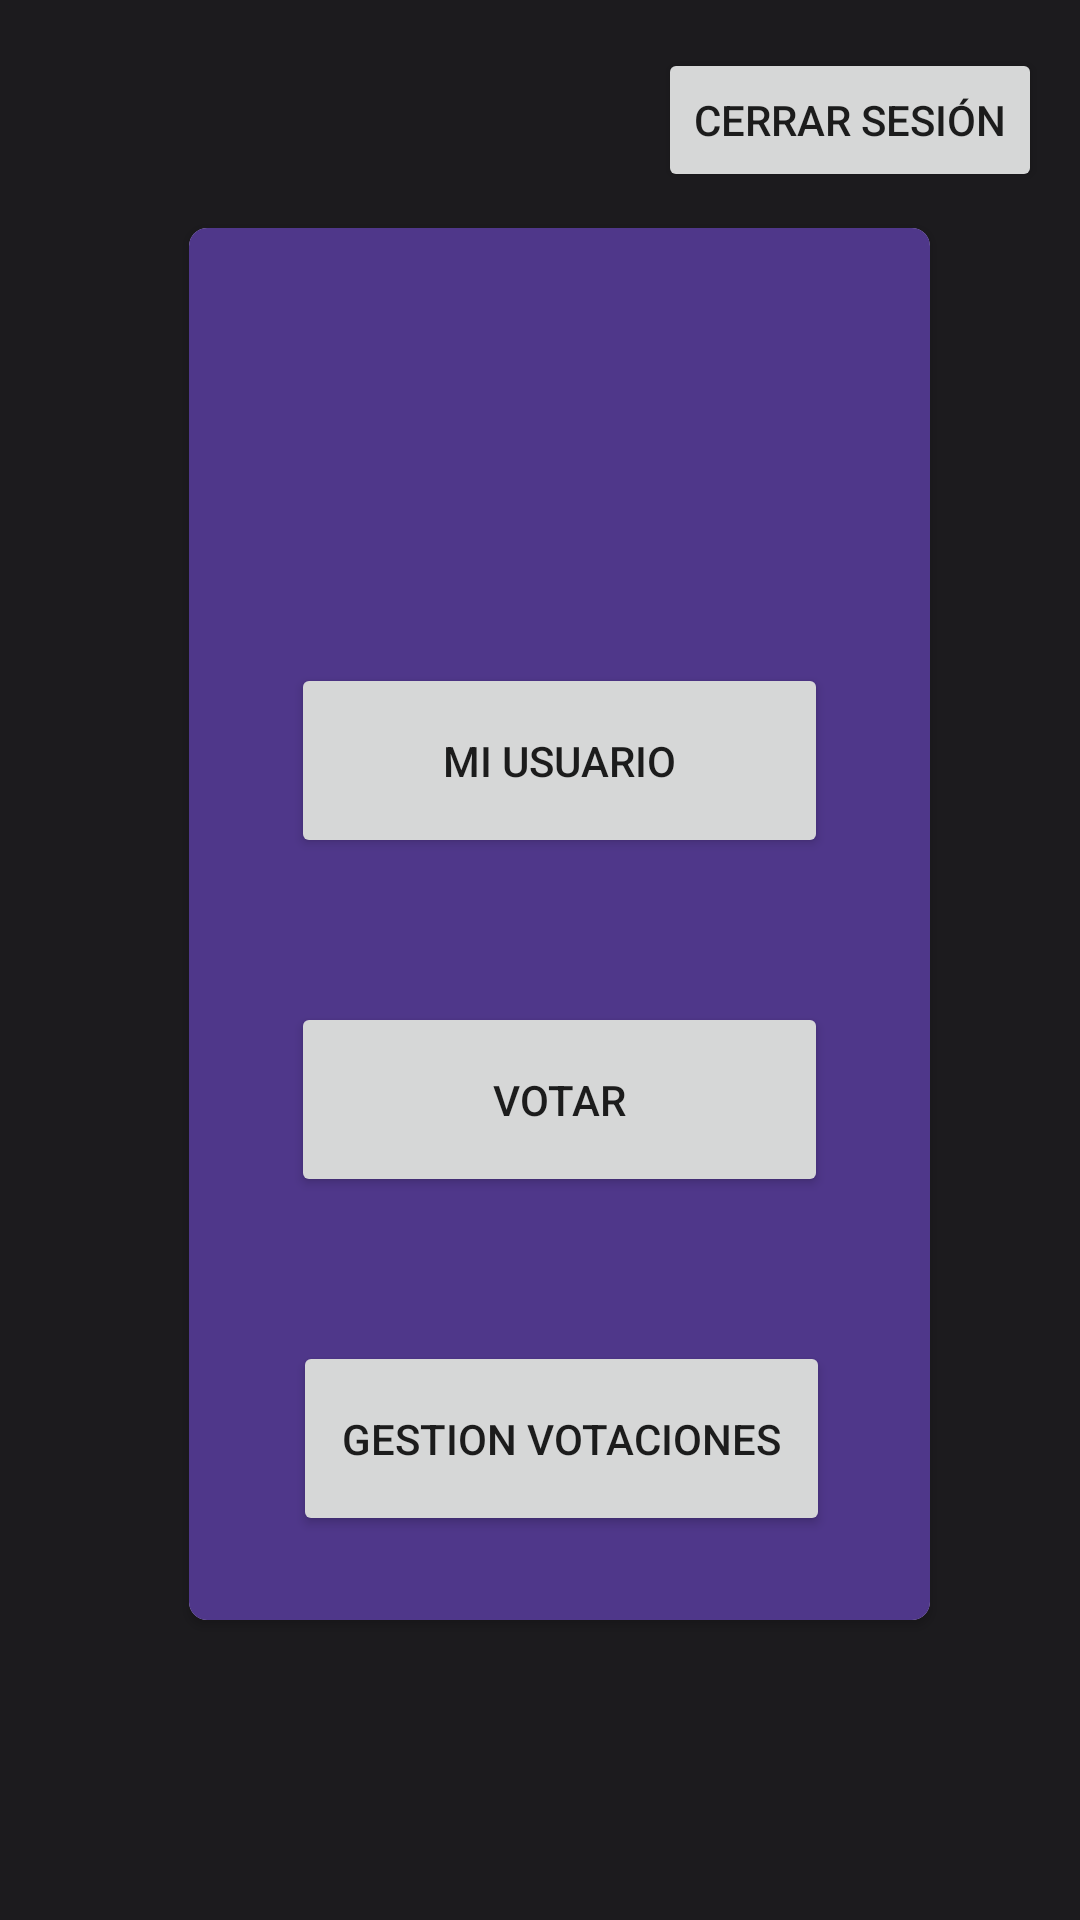

Reconstruct the res/layout file that produces this screen, plus the resources it refers to.
<!-- AndroidManifest.xml: application theme Theme.ACN4AVMansilla_Angel_Gaston_tp2 -->
<!-- res/layout/activity_inicio.xml -->
<?xml version="1.0" encoding="utf-8"?>
<androidx.constraintlayout.widget.ConstraintLayout xmlns:android="http://schemas.android.com/apk/res/android"
    xmlns:app="http://schemas.android.com/apk/res-auto"
    xmlns:tools="http://schemas.android.com/tools"
    android:layout_width="match_parent"
    android:layout_height="match_parent"
    tools:context=".Inicio"
    tools:visibility="visible">

    <androidx.cardview.widget.CardView
        android:layout_width="247dp"
        android:layout_height="464dp"
        android:layout_marginStart="13dp"
        android:layout_marginBottom="100dp"
        app:cardCornerRadius="6dp"
        app:layout_constraintBottom_toBottomOf="parent"
        app:layout_constraintEnd_toEndOf="parent"
        app:layout_constraintStart_toStartOf="parent">

        <androidx.constraintlayout.widget.ConstraintLayout
            android:layout_width="match_parent"
            android:layout_height="match_parent"
            android:background="@color/primaryContainer">

            <Button
                android:id="@+id/startVote"
                android:layout_width="179dp"
                android:layout_height="65dp"
                android:layout_marginBottom="48dp"
                android:text="@string/startTextButtonVote"
                app:layout_constraintBottom_toTopOf="@+id/startCreateVote"
                app:layout_constraintEnd_toEndOf="parent"
                app:layout_constraintStart_toStartOf="parent" />

            <Button
                android:id="@+id/startCreateVote"
                android:layout_width="179dp"
                android:layout_height="65dp"
                android:layout_marginBottom="28dp"
                android:text="@string/startTextButtonCreateVote"
                app:layout_constraintBottom_toBottomOf="parent"
                app:layout_constraintEnd_toEndOf="parent"
                app:layout_constraintHorizontal_bias="0.508"
                app:layout_constraintStart_toStartOf="parent" />

            <Button
                android:id="@+id/startButtonMyUser"
                android:layout_width="179dp"
                android:layout_height="65dp"
                android:layout_marginBottom="48dp"
                android:text="@string/startTextButtonMyUser"
                app:layout_constraintBottom_toTopOf="@+id/startVote"
                app:layout_constraintEnd_toEndOf="parent"
                app:layout_constraintStart_toStartOf="parent" />

            <Button
                android:id="@+id/startButtonUsersAdmin"
                android:layout_width="179dp"
                android:layout_height="65dp"
                android:layout_marginBottom="48dp"
                android:text="@string/startTextButtonUsersAdmin"
                android:visibility="invisible"
                app:layout_constraintBottom_toTopOf="@+id/startButtonMyUser"
                app:layout_constraintEnd_toEndOf="parent"
                app:layout_constraintStart_toStartOf="parent"
                tools:visibility="invisible" />
        </androidx.constraintlayout.widget.ConstraintLayout>
    </androidx.cardview.widget.CardView>

    <Button
        android:id="@+id/startButtonExit"
        android:layout_width="wrap_content"
        android:layout_height="wrap_content"
        android:layout_marginTop="16dp"
        android:text="@string/startTextButtonExit"
        app:layout_constraintEnd_toEndOf="parent"
        app:layout_constraintHorizontal_bias="0.946"
        app:layout_constraintStart_toStartOf="parent"
        app:layout_constraintTop_toTopOf="parent" />
</androidx.constraintlayout.widget.ConstraintLayout>
<!-- resources referenced by this layout -->
<resources>
  <color name="primaryContainer">#4f378a</color>
  <string name="startTextButtonCreateVote">Gestion Votaciones</string>
  <string name="startTextButtonExit">Cerrar Sesión</string>
  <string name="startTextButtonMyUser">Mi Usuario</string>
  
      //MI USUARIO
  <string name="startTextButtonUsersAdmin">Gestion Usuarios</string>
  <string name="startTextButtonVote">Votar</string>
  <style name="Theme.ACN4AVMansilla_Angel_Gaston_tp2" parent="Theme.MaterialComponents.DayNight.DarkActionBar">
          
          <item name="colorPrimary">@color/primary</item>
          <item name="colorPrimaryVariant">@color/purple_700</item>
          <item name="colorOnPrimary">@color/onPrimary</item>
          
          <item name="colorSecondary">@color/teal_200</item>
          <item name="colorSecondaryVariant">@color/teal_700</item>
          <item name="colorOnSecondary">@color/black</item>
          
          <item name="android:statusBarColor">?attr/colorPrimaryVariant</item>
          <item name="android:background">@color/background</item>
  
  
          
          <item name="android:logo">@drawable/icono_app</item>
          
  
      </style>
  <color name="primary">#cfbcff</color>
  <color name="purple_700">#FF3700B3</color>
  <color name="onPrimary">#381e72</color>
  <color name="teal_200">#FF03DAC5</color>
  <color name="teal_700">#FF018786</color>
  <color name="black">#FF000000</color>
  <color name="background">#1c1b1e</color>
  <!-- drawable icono_app: png bitmap (drawable-mdpi, 12159 bytes) -->
</resources>
